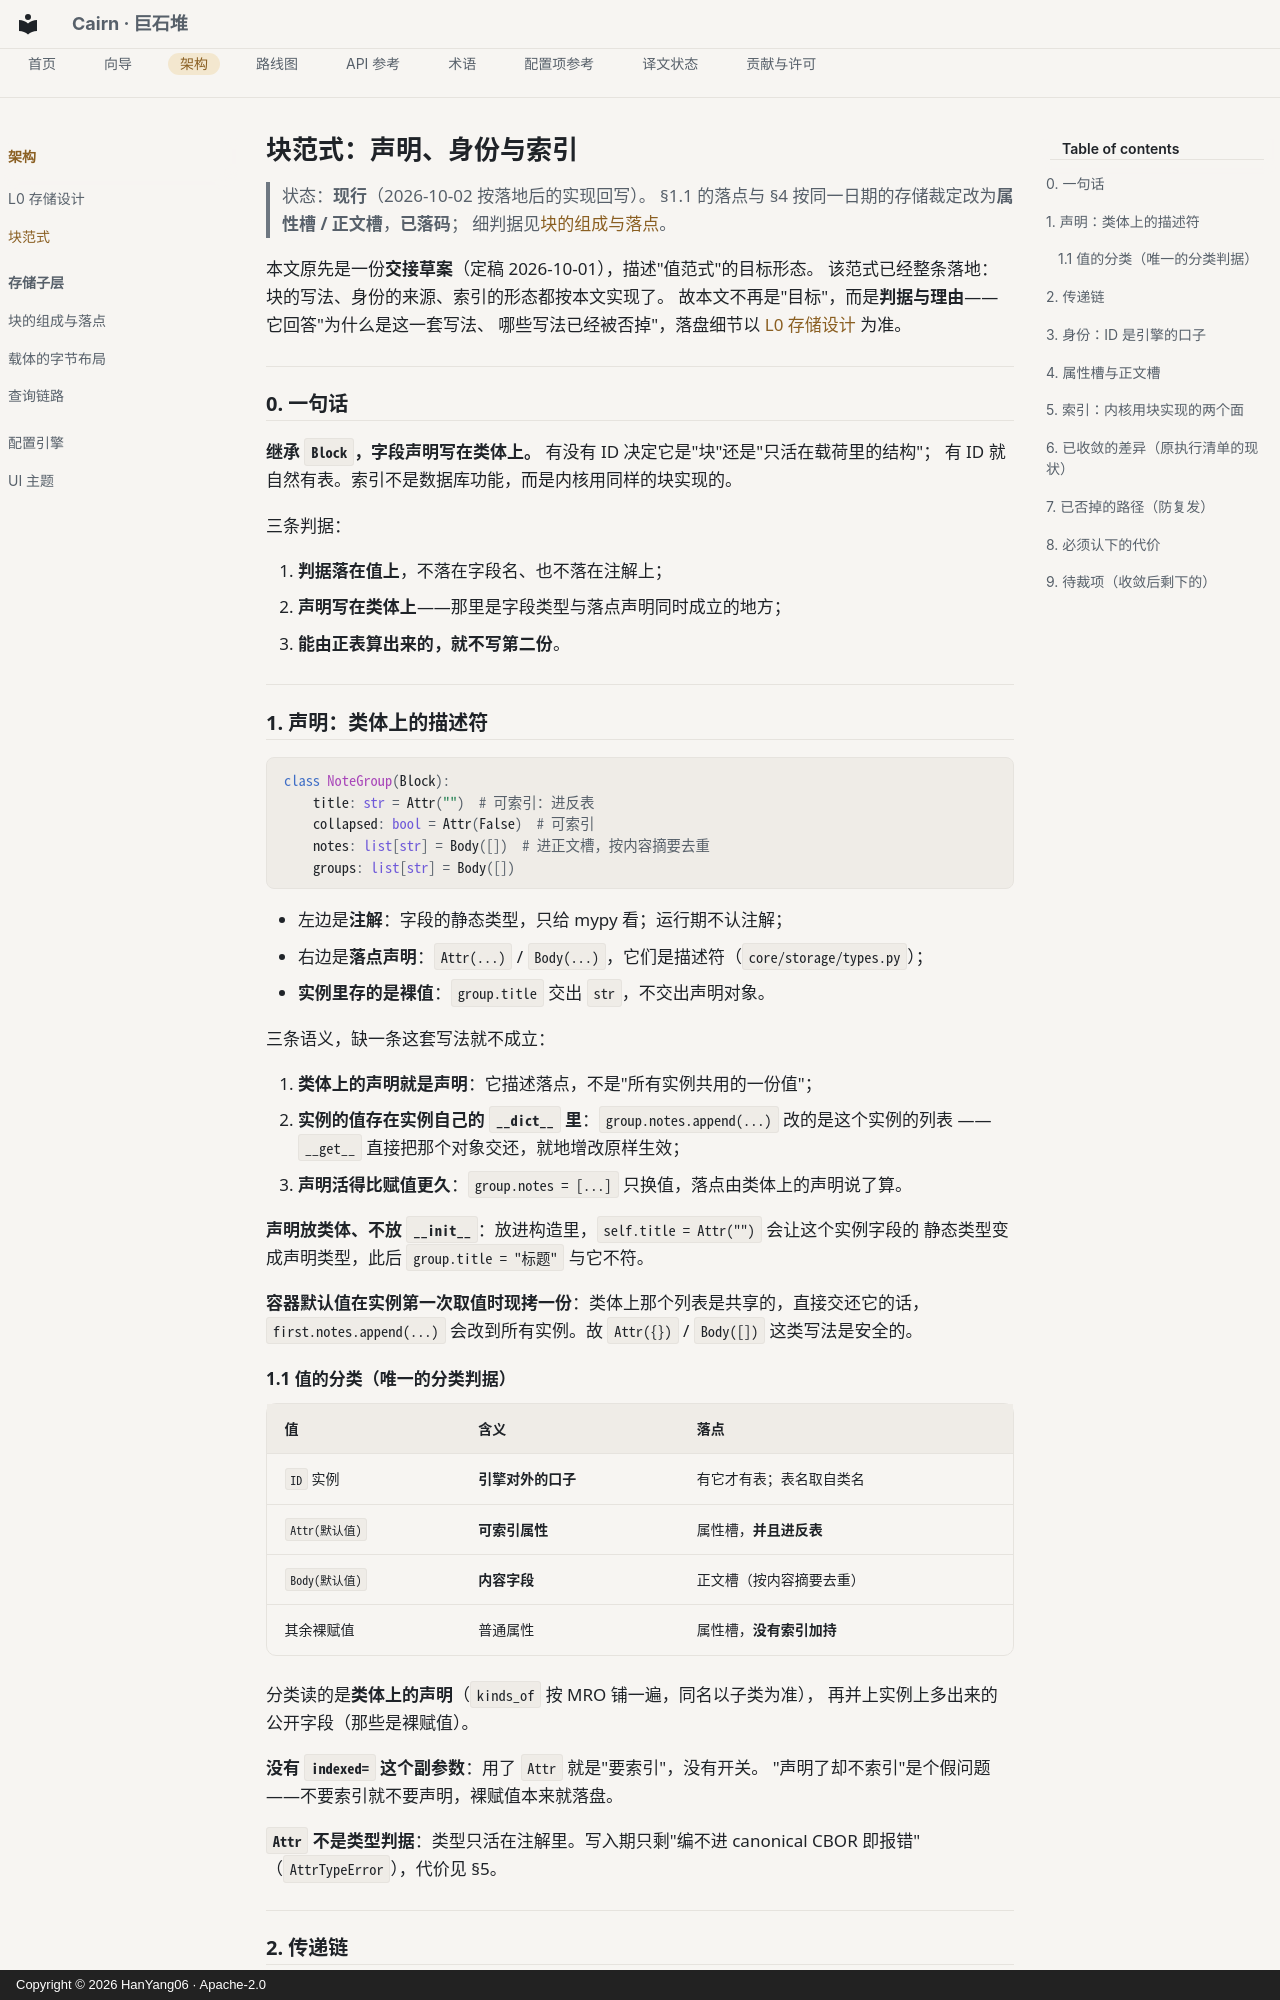

repository: HanYang06/Cairn · page: architecture/block-model/index.html · generator: mkdocs · copyright: Copyright © 2026 HanYang06 · Apache-2.0

<!-- SPDX-FileCopyrightText: 2026 HanYang06 -->
<!-- SPDX-License-Identifier: Apache-2.0 -->

# 块范式：声明、身份与索引

> 状态：**现行**（2026-10-02 按落地后的实现回写）。
> §1.1 的落点与 §4 按同一日期的存储裁定改为**属性槽 / 正文槽**，**已落码**；
> 细判据见[块的组成与落点](py_core/storage/block-parts.md)。

本文原先是一份**交接草案**（定稿 2026-10-01），描述"值范式"的目标形态。
该范式已经整条落地：块的写法、身份的来源、索引的形态都按本文实现了。
故本文不再是"目标"，而是**判据与理由**——它回答"为什么是这一套写法、
哪些写法已经被否掉"，落盘细节以 [L0 存储设计](storage-design.md) 为准。

---

## 0. 一句话

**继承 `Block`，字段声明写在类体上。** 有没有 ID 决定它是"块"还是"只活在载荷里的结构"；
有 ID 就自然有表。索引不是数据库功能，而是内核用同样的块实现的。

三条判据：

1. **判据落在值上**，不落在字段名、也不落在注解上；
2. **声明写在类体上**——那里是字段类型与落点声明同时成立的地方；
3. **能由正表算出来的，就不写第二份**。

---

## 1. 声明：类体上的描述符

```python
class NoteGroup(Block):
    title: str = Attr("")  # 可索引：进反表
    collapsed: bool = Attr(False)  # 可索引
    notes: list[str] = Body([])  # 进正文槽，按内容摘要去重
    groups: list[str] = Body([])
```

- 左边是**注解**：字段的静态类型，只给 mypy 看；运行期不认注解；
- 右边是**落点声明**：`Attr(...)` / `Body(...)`，它们是描述符（`core/storage/types.py`）；
- **实例里存的是裸值**：`group.title` 交出 `str`，不交出声明对象。

三条语义，缺一条这套写法就不成立：

1. **类体上的声明就是声明**：它描述落点，不是"所有实例共用的一份值"；
2. **实例的值存在实例自己的 `__dict__` 里**：`group.notes.append(...)` 改的是这个实例的列表
   ——`__get__` 直接把那个对象交还，就地增改原样生效；
3. **声明活得比赋值更久**：`group.notes = [...]` 只换值，落点由类体上的声明说了算。

**声明放类体、不放 `__init__`**：放进构造里，`self.title = Attr("")` 会让这个实例字段的
静态类型变成声明类型，此后 `group.title = "标题"` 与它不符。

**容器默认值在实例第一次取值时现拷一份**：类体上那个列表是共享的，直接交还它的话，
`first.notes.append(...)` 会改到所有实例。故 `Attr({})` / `Body([])` 这类写法是安全的。

### 1.1 值的分类（唯一的分类判据）

| 值 | 含义 | 落点 |
|---|---|---|
| `ID` 实例 | **引擎对外的口子** | 有它才有表；表名取自类名 |
| `Attr(默认值)` | **可索引属性** | 属性槽，**并且进反表** |
| `Body(默认值)` | **内容字段** | 正文槽（按内容摘要去重） |
| 其余裸赋值 | 普通属性 | 属性槽，**没有索引加持** |

分类读的是**类体上的声明**（`kinds_of` 按 MRO 铺一遍，同名以子类为准），
再并上实例上多出来的公开字段（那些是裸赋值）。

**没有 `indexed=` 这个副参数**：用了 `Attr` 就是"要索引"，没有开关。
"声明了却不索引"是个假问题——不要索引就不要声明，裸赋值本来就落盘。

**`Attr` 不是类型判据**：类型只活在注解里。写入期只剩"编不进 canonical CBOR 即报错"
（`AttrTypeError`），代价见 §5。

---
